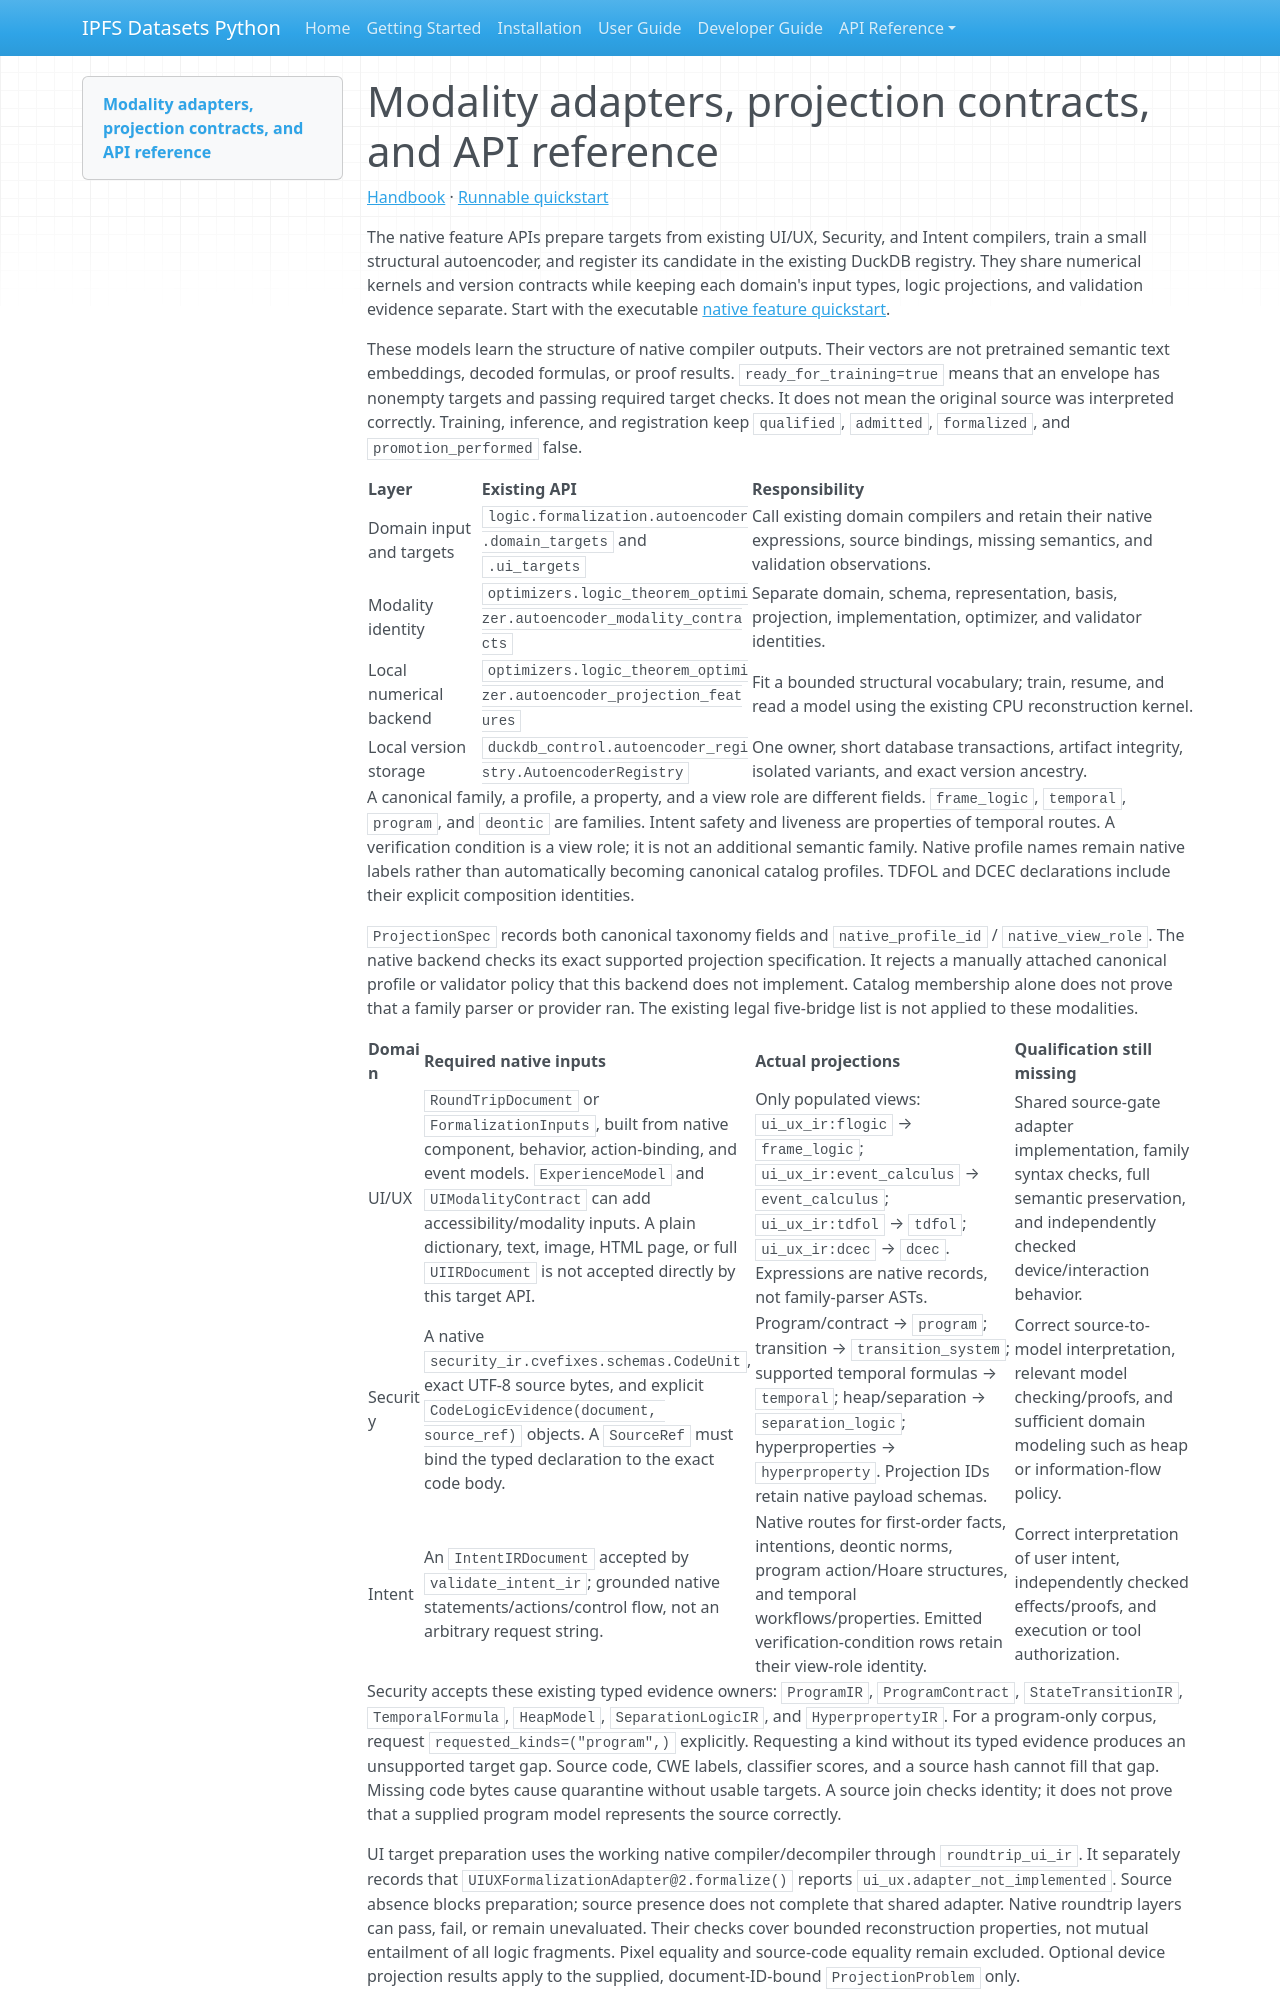

repository: endomorphosis/ipfs_datasets_py · page: autoencoders/modalities/index.html · generator: mkdocs

# Modality adapters, projection contracts, and API reference

[Handbook](README.md) · [Runnable quickstart](native_feature_quickstart.md)

The native feature APIs prepare targets from existing UI/UX, Security, and
Intent compilers, train a small structural autoencoder, and register its
candidate in the existing DuckDB registry. They share numerical kernels and
version contracts while keeping each domain's input types, logic projections,
and validation evidence separate. Start with the executable
[native feature quickstart](native_feature_quickstart.md).

These models learn the structure of native compiler outputs. Their vectors are
not pretrained semantic text embeddings, decoded formulas, or proof results.
`ready_for_training=true` means that an envelope has nonempty targets and
passing required target checks. It does not mean the original source was
interpreted correctly. Training, inference, and registration keep
`qualified`, `admitted`, `formalized`, and `promotion_performed` false.

| Layer | Existing API | Responsibility |
| --- | --- | --- |
| Domain input and targets | `logic.formalization.autoencoder.domain_targets` and `.ui_targets` | Call existing domain compilers and retain their native expressions, source bindings, missing semantics, and validation observations. |
| Modality identity | `optimizers.logic_theorem_optimizer.autoencoder_modality_contracts` | Separate domain, schema, representation, basis, projection, implementation, optimizer, and validator identities. |
| Local numerical backend | `optimizers.logic_theorem_optimizer.autoencoder_projection_features` | Fit a bounded structural vocabulary; train, resume, and read a model using the existing CPU reconstruction kernel. |
| Local version storage | `duckdb_control.autoencoder_registry.AutoencoderRegistry` | One owner, short database transactions, artifact integrity, isolated variants, and exact version ancestry. |

A canonical family, a profile, a property, and a view role are different
fields. `frame_logic`, `temporal`, `program`, and `deontic` are families.
Intent safety and liveness are properties of temporal routes. A verification
condition is a view role; it is not an additional semantic family. Native
profile names remain native labels rather than automatically becoming
canonical catalog profiles. TDFOL and DCEC declarations include their explicit
composition identities.

`ProjectionSpec` records both canonical taxonomy fields and
`native_profile_id` / `native_view_role`. The native backend checks its exact
supported projection specification. It rejects a manually attached canonical
profile or validator policy that this backend does not implement. Catalog
membership alone does not prove that a family parser or provider ran. The
existing legal five-bridge list is not applied to these modalities.

| Domain | Required native inputs | Actual projections | Qualification still missing |
| --- | --- | --- | --- |
| UI/UX | `RoundTripDocument` or `FormalizationInputs`, built from native component, behavior, action-binding, and event models. `ExperienceModel` and `UIModalityContract` can add accessibility/modality inputs. A plain dictionary, text, image, HTML page, or full `UIIRDocument` is not accepted directly by this target API. | Only populated views: `ui_ux_ir:flogic` → `frame_logic`; `ui_ux_ir:event_calculus` → `event_calculus`; `ui_ux_ir:tdfol` → `tdfol`; `ui_ux_ir:dcec` → `dcec`. Expressions are native records, not family-parser ASTs. | Shared source-gate adapter implementation, family syntax checks, full semantic preservation, and independently checked device/interaction behavior. |
| Security | A native `security_ir.cvefixes.schemas.CodeUnit`, exact UTF-8 source bytes, and explicit `CodeLogicEvidence(document, source_ref)` objects. A `SourceRef` must bind the typed declaration to the exact code body. | Program/contract → `program`; transition → `transition_system`; supported temporal formulas → `temporal`; heap/separation → `separation_logic`; hyperproperties → `hyperproperty`. Projection IDs retain native payload schemas. | Correct source-to-model interpretation, relevant model checking/proofs, and sufficient domain modeling such as heap or information-flow policy. |
| Intent | An `IntentIRDocument` accepted by `validate_intent_ir`; grounded native statements/actions/control flow, not an arbitrary request string. | Native routes for first-order facts, intentions, deontic norms, program action/Hoare structures, and temporal workflows/properties. Emitted verification-condition rows retain their view-role identity. | Correct interpretation of user intent, independently checked effects/proofs, and execution or tool authorization. |

Security accepts these existing typed evidence owners:
`ProgramIR`, `ProgramContract`, `StateTransitionIR`, `TemporalFormula`,
`HeapModel`, `SeparationLogicIR`, and `HyperpropertyIR`. For a program-only
corpus, request `requested_kinds=("program",)` explicitly. Requesting a kind
without its typed evidence produces an unsupported target gap. Source code,
CWE labels, classifier scores, and a source hash cannot fill that gap.
Missing code bytes cause quarantine without usable targets. A source join
checks identity; it does not prove that a supplied program model represents
the source correctly.

UI target preparation uses the working native compiler/decompiler through
`roundtrip_ui_ir`. It separately records that
`UIUXFormalizationAdapter@2.formalize()` reports
`ui_ux.adapter_not_implemented`. Source absence blocks preparation; source
presence does not complete that shared adapter. Native roundtrip layers can
pass, fail, or remain unevaluated. Their checks cover bounded reconstruction
properties, not mutual entailment of all logic fragments. Pixel equality and
source-code equality remain excluded. Optional device projection results
apply to the supplied, document-ID-bound `ProjectionProblem` only.
